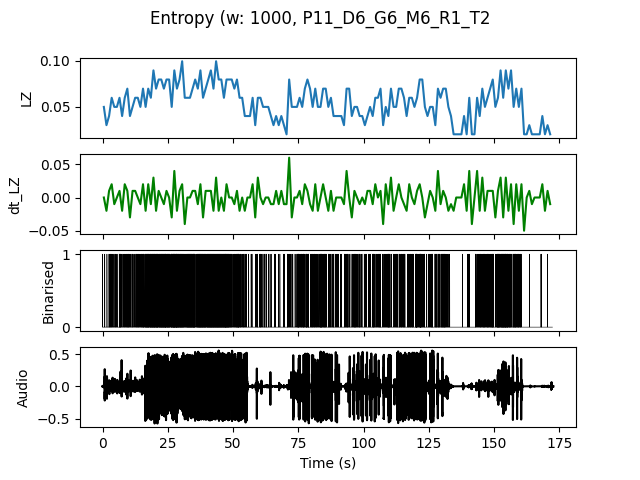

The file beside this chart, header and first rows:
, t0, LZ, dt_LZ, IOI
0.0, 0.0, 0.04983, 0.0, 0.5
1.0, 1.0, 0.0299, -0.01993, 1.0
2.0, 2.0, 0.03986, 0.009966, 0.5
3.0, 3.0, 0.05979, 0.01993, 0.25
4.0, 4.0, 0.04983, -0.009966, 0.3333
5.0, 5.0, 0.04983, 0.0, 0.5
6.0, 6.0, 0.05979, 0.009966, 0.2
7.0, 7.0, 0.03986, -0.01993, 0.5
8.0, 8.0, 0.05979, 0.01993, 0.3333
9.0, 9.0, 0.06976, 0.009966, 0.2
10.0, 10.0, 0.03986, -0.0299, 0.5
11.0, 11.0, 0.04983, 0.009966, 0.3333
12.0, 12.0, 0.05979, 0.009966, 0.3333
13.0, 13.0, 0.05979, 0.0, 0.25
14.0, 14.0, 0.04983, -0.009966, 0.3333
15.0, 15.0, 0.06976, 0.01993, 0.1667
16.0, 16.0, 0.04983, -0.01993, 0.2
17.0, 17.0, 0.06976, 0.01993, 0.1429
18.0, 18.0, 0.05979, -0.009966, 0.1667
19.0, 19.0, 0.08969, 0.0299, 0.125
20.0, 20.0, 0.06976, -0.01993, 0.125
21.0, 21.0, 0.07973, 0.009966, 0.1667
22.0, 22.0, 0.07973, 0.0, 0.125
23.0, 23.0, 0.06976, -0.009966, 0.1429
24.0, 24.0, 0.07973, 0.009966, 0.125
25.0, 25.0, 0.07973, 0.0, 0.1429
26.0, 26.0, 0.04983, -0.0299, 0.1667
27.0, 27.0, 0.08969, 0.03986, 0.1
28.0, 28.0, 0.06976, -0.01993, 0.125
29.0, 29.0, 0.07973, 0.009966, 0.1429
30.0, 30.0, 0.09966, 0.01993, 0.125
31.0, 31.0, 0.05979, -0.03986, 0.2
32.0, 32.0, 0.05979, 0.0, 0.1429
33.0, 33.0, 0.05979, 0.0, 0.1429
34.0, 34.0, 0.06976, 0.009966, 0.1429
35.0, 35.0, 0.07973, 0.009966, 0.1667
36.0, 36.0, 0.06976, -0.009966, 0.1667
37.0, 37.0, 0.08969, 0.01993, 0.125
38.0, 38.0, 0.05979, -0.0299, 0.1429
39.0, 39.0, 0.06976, 0.009966, 0.1667
40.0, 40.0, 0.07973, 0.009966, 0.1429
41.0, 41.0, 0.08969, 0.009966, 0.125
42.0, 42.0, 0.06976, -0.01993, 0.1429
43.0, 43.0, 0.09966, 0.0299, 0.125
44.0, 44.0, 0.07973, -0.01993, 0.1429
45.0, 45.0, 0.07973, 0.0, 0.1111
46.0, 46.0, 0.05979, -0.01993, 0.1429
47.0, 47.0, 0.07973, 0.01993, 0.125
48.0, 48.0, 0.07973, 0.0, 0.1667
49.0, 49.0, 0.07973, 0.0, 0.25
50.0, 50.0, 0.06976, -0.009966, 0.25
51.0, 51.0, 0.07973, 0.009966, 0.1667
52.0, 52.0, 0.05979, -0.01993, 0.2
53.0, 53.0, 0.05979, 0.0, 0.25
54.0, 54.0, 0.03986, -0.01993, 0.5
55.0, 55.0, 0.03986, 0.0, 1.0
56.0, 56.0, 0.03986, 0.0, 1.0
57.0, 57.0, 0.05979, 0.01993, 0.5
58.0, 58.0, 0.0299, -0.0299, 1.0
59.0, 59.0, 0.05979, 0.0299, 0.3333
... 112 more rows
